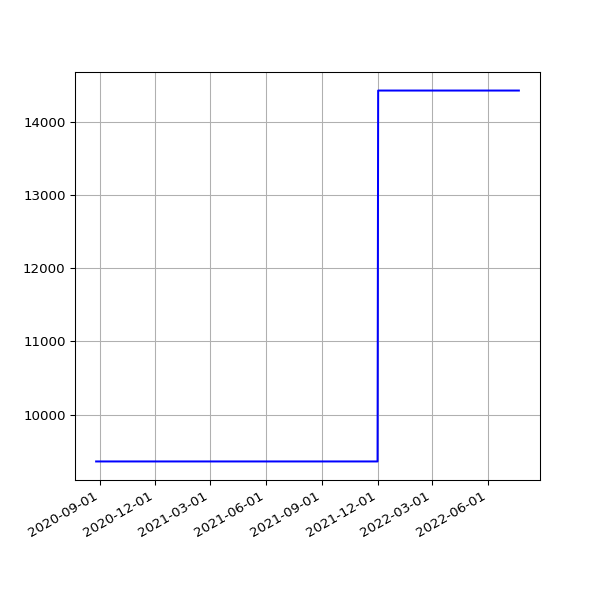

The data file committed next to this chart (first rows):
date, value
2020-08-26 19:23:13 +0100, 9361
2020-08-27 19:30:38 +0100, 9361
2020-08-28 19:36:11 +0100, 9361
2020-08-29 19:28:05 +0100, 9361
2020-08-30 19:30:30 +0100, 9361
2020-08-31 19:26:19 +0100, 9361
2020-09-01 19:30:23 +0100, 9361
2020-09-02 19:29:13 +0100, 9361
2020-09-03 19:23:52 +0100, 9361
2020-09-04 19:25:11 +0100, 9361
2020-09-05 19:22:10 +0100, 9361
2020-09-06 19:17:13 +0100, 9361
2020-09-07 19:20:48 +0100, 9361
2020-09-08 19:15:16 +0100, 9361
2020-09-09 19:18:45 +0100, 9361
2020-09-10 19:21:06 +0100, 9361
2020-09-11 19:13:48 +0100, 9361
2020-09-12 19:16:21 +0100, 9361
2020-09-13 19:16:55 +0100, 9361
2020-09-14 19:12:48 +0100, 9361
2020-09-15 19:10:38 +0100, 9361
2020-09-16 19:14:39 +0100, 9361
2020-09-17 19:26:59 +0100, 9361
2020-09-18 19:10:16 +0100, 9361
2020-09-19 19:24:05 +0100, 9361
2020-09-20 20:06:13 +0100, 9361
2020-09-21 19:12:35 +0100, 9361
2020-09-22 19:14:25 +0100, 9361
2020-09-23 19:17:37 +0100, 9361
2020-09-24 19:17:06 +0100, 9361
2020-09-25 19:12:57 +0100, 9361
2020-09-26 19:16:01 +0100, 9361
2020-09-27 19:14:10 +0100, 9361
2020-09-28 19:14:46 +0100, 9361
2020-09-29 19:16:19 +0100, 9361
2020-09-30 19:14:19 +0100, 9361
2020-10-01 19:20:57 +0100, 9361
2020-10-02 19:19:54 +0100, 9361
2020-10-03 19:16:41 +0100, 9361
2020-10-04 19:16:09 +0100, 9361
2020-10-05 19:13:11 +0100, 9361
2020-10-06 19:15:51 +0100, 9361
2020-10-07 19:15:46 +0100, 9361
2020-10-08 19:17:15 +0100, 9361
2020-10-09 19:17:00 +0100, 9361
2020-10-10 19:13:18 +0100, 9361
2020-10-11 19:10:55 +0100, 9361
2020-10-12 19:14:45 +0100, 9361
2020-10-13 19:12:29 +0100, 9361
2020-10-14 19:41:12 +0100, 9361
2020-10-15 19:59:18 +0100, 9361
2020-10-16 20:52:19 +0100, 9361
2020-10-17 21:15:06 +0100, 9361
2020-10-18 19:31:14 +0100, 9361
2020-10-19 19:40:02 +0100, 9361
2020-10-20 19:43:31 +0100, 9361
2020-10-21 19:30:51 +0100, 9361
2020-10-22 19:42:42 +0100, 9361
2020-10-23 19:51:27 +0100, 9361
2020-10-24 19:47:15 +0100, 9361
... 604 more rows
